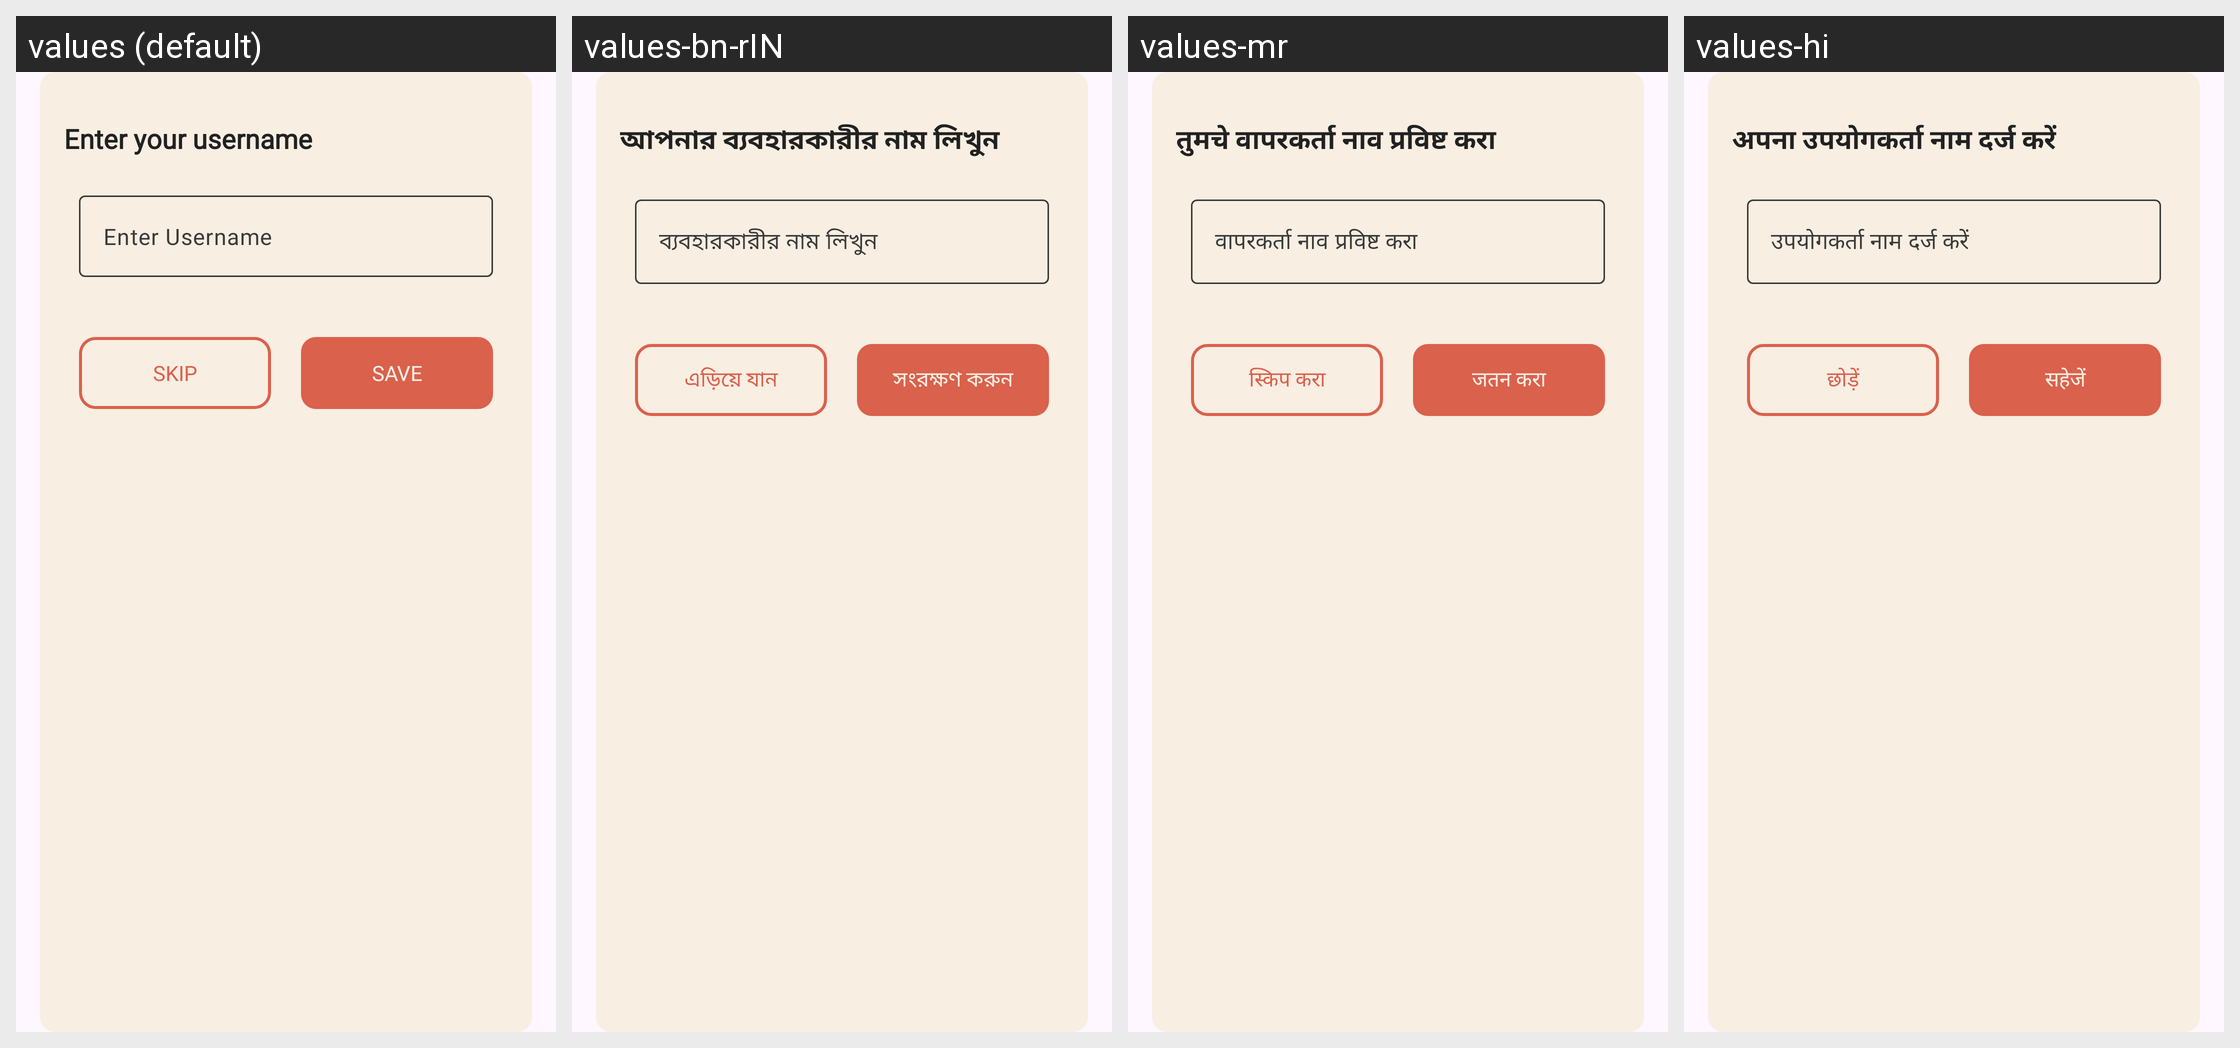

Here is an Android app screen in its default locale and in the app's own translations. Write out the translated-string differences for the strings that appear on this screen.
Android screen res/layout/entere_username_dialog.xml rendered under 4 locales, left to right: values (default), values-bn-rIN, values-mr, values-hi. Device: Nexus 5 (rendered at 1080×1920; each locale shown at half size, 540×960, under a caption strip naming it); theme Theme.PasswordManager.
Other locales in the repository, not shown: values-gu, values-or, values-ru, values-ta-rIN, values-te.
Strings drawn on this screen, with the default value and each locale's value (text and hints the layout hard-codes, and strings that could not be matched under every locale, appear in the picture but are not listed):

enter_your_username
  values: Enter your username
  values-bn-rIN: আপনার ব্যবহারকারীর নাম লিখুন
  values-mr: तुमचे वापरकर्ता नाव प्रविष्ट करा
  values-hi: अपना उपयोगकर्ता नाम दर्ज करें

enter_username
  values: Enter Username
  values-bn-rIN: ব্যবহারকারীর নাম লিখুন
  values-mr: वापरकर्ता नाव प्रविष्ट करा
  values-hi: उपयोगकर्ता नाम दर्ज करें

skip
  values: Skip
  values-bn-rIN: এড়িয়ে যান
  values-mr: स्किप करा
  values-hi: छोड़ें

save
  values: Save
  values-bn-rIN: সংরক্ষণ করুন
  values-mr: जतन करा
  values-hi: सहेजें
